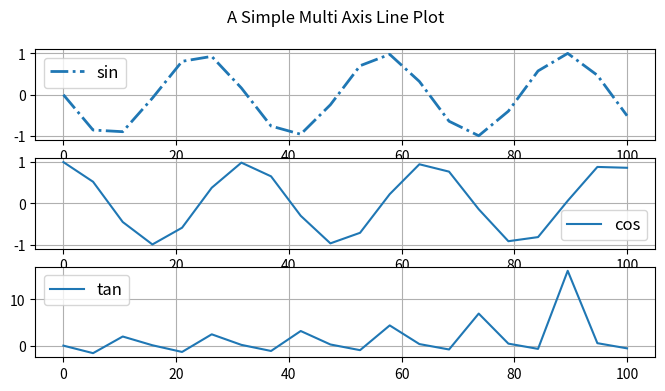

Source code (Python):
import numpy as np
import matplotlib.pyplot as plt

# Changing sharex to True will use the same x axis
fig, (ax1,ax2,ax3) = plt.subplots(nrows=3, ncols=1, sharex=False, sharey =False, figsize=(8,4))
# plot some lines
x1 = np.linspace(0, 100, 20)
x2 = np.linspace(0, 100, 20)
x3 = np.linspace(0, 100, 20)
y1 = np.sin(x1)
y2 = np.cos(x2)
y3 = np.tan(x3)
ax1.plot(x1, y1, label='sin', linewidth=2, linestyle='-.')
ax2.plot(x2, y2, label='cos')
ax3.plot(x3, y3, label='tan')
# add grid, legend, title and save
ax1.grid(True)
ax2.grid(True)
ax3.grid(True)
ax1.legend(loc='best', prop={'size':'large'})
ax2.legend(loc='best', prop={'size':'large'})
ax3.legend(loc='best', prop={'size':'large'})
fig.suptitle('A Simple Multi Axis Line Plot')
fig.savefig('mlines2.png', dpi=125)

plt.show()